Labelled photos from "cnn_board", an image-classification folder in DustinCarrion/TicTacToeAgent. The possible labels are: board, no board 1, no board 2, no board 3.

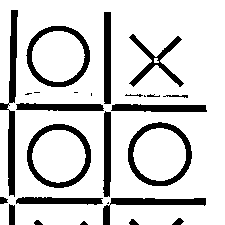
Label: no board 1

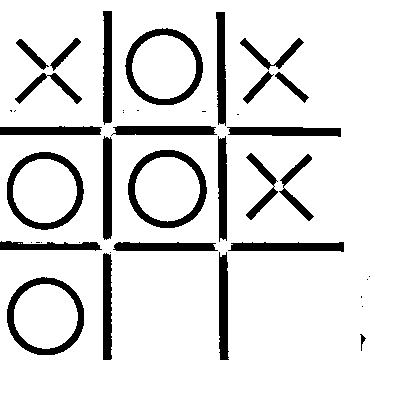
Label: board

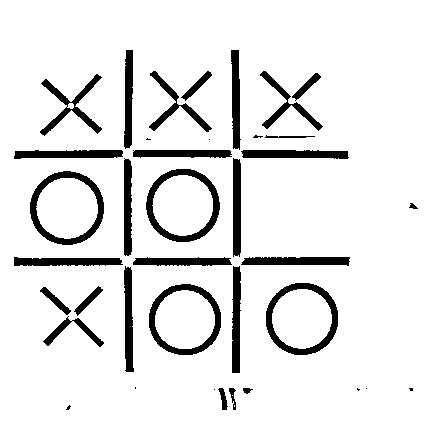
Label: board

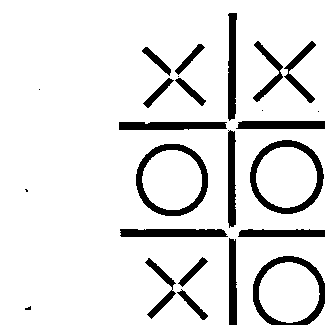
Label: no board 3

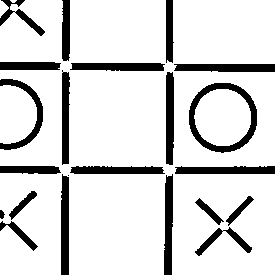
Label: no board 2

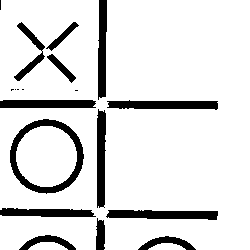
Label: no board 2
